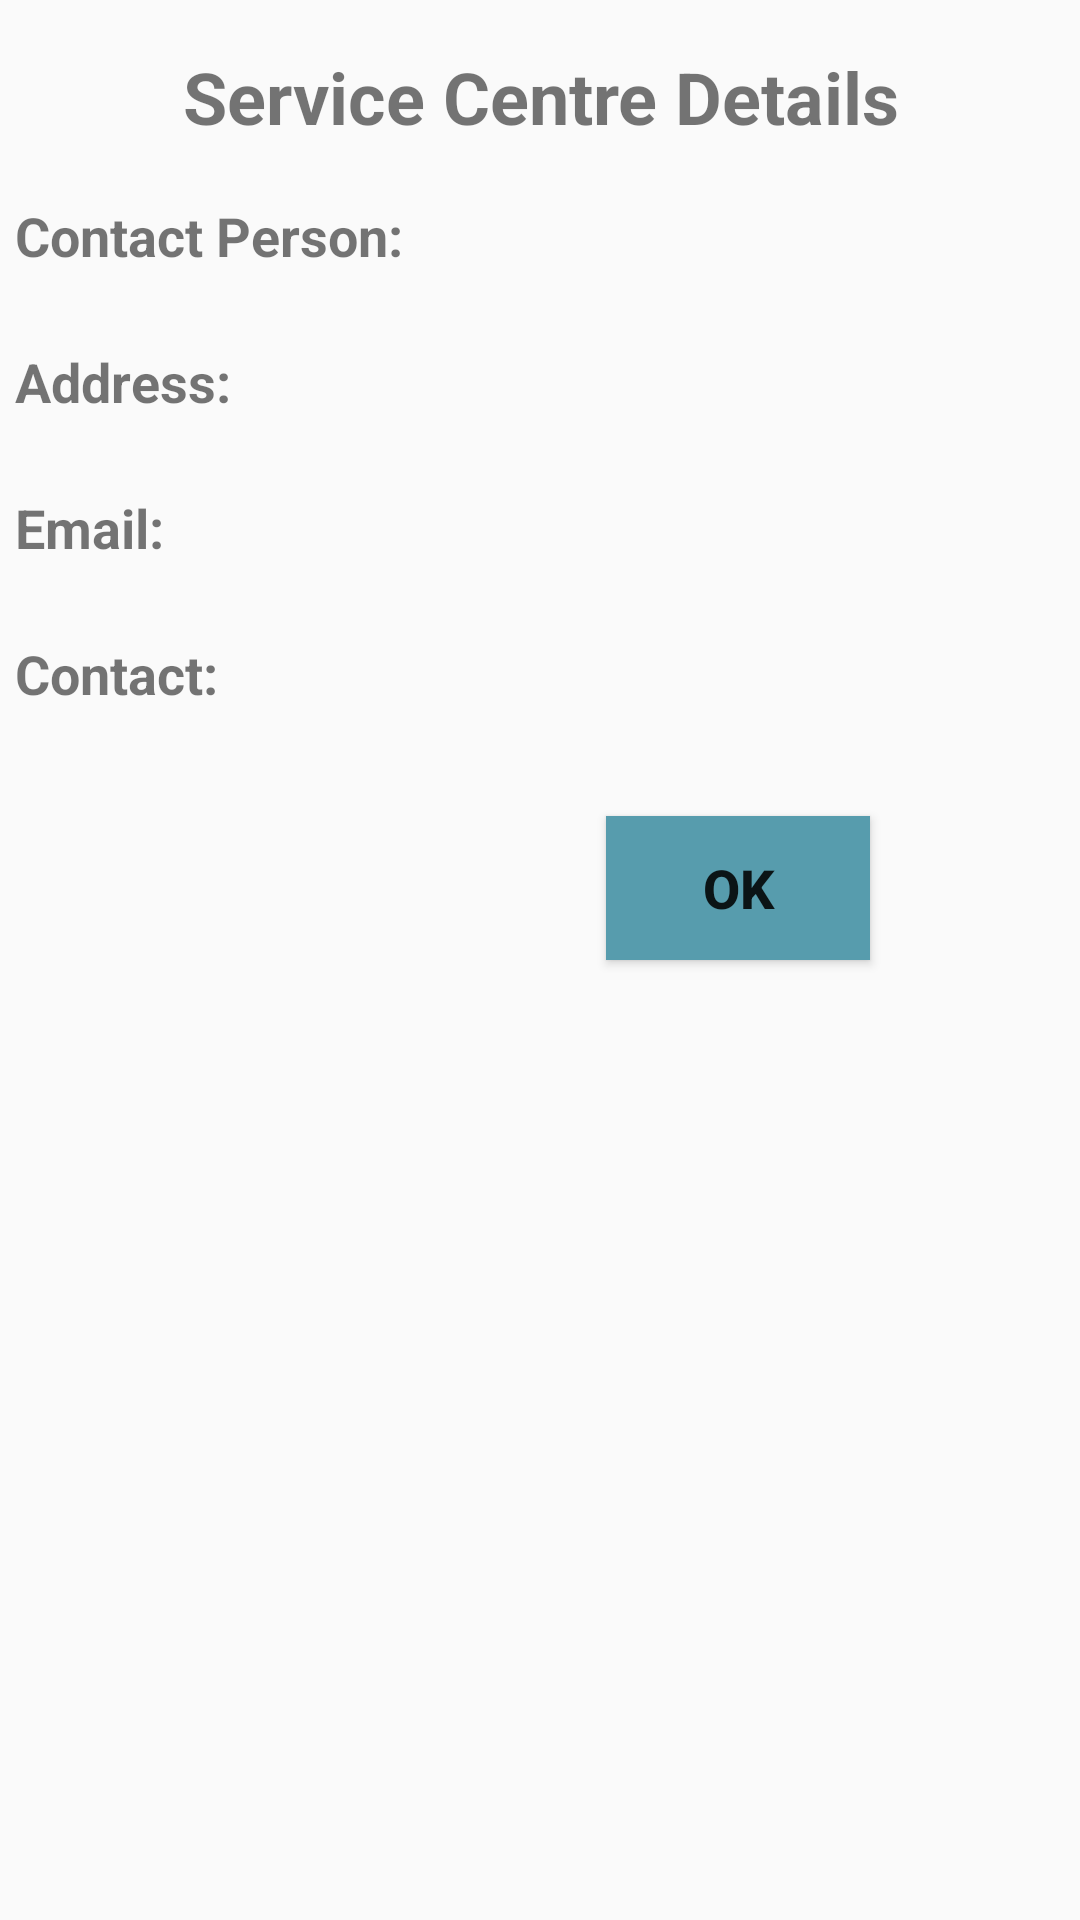

Android layout source for this screen:
<!-- AndroidManifest.xml: application theme AppTheme -->
<!-- res/layout/dialog.xml -->
<?xml version="1.0" encoding="utf-8"?>
<RelativeLayout xmlns:android="http://schemas.android.com/apk/res/android"

    android:layout_width="match_parent"
    android:layout_height="match_parent"
    android:padding="5dp">


    <TextView
        android:text="Service Centre Details"
        android:layout_width="match_parent"
        android:layout_height="wrap_content"
        android:layout_marginTop="11dp"
        android:id="@+id/textView3"
        android:layout_alignParentTop="true"
        android:layout_centerHorizontal="true"
        android:textSize="24sp"
        android:textStyle="normal|bold"
        android:textAlignment="center" />

    <TextView
        android:text="Contact Person:"
        android:layout_width="match_parent"
        android:layout_height="wrap_content"
        android:layout_below="@+id/textView3"
        android:layout_marginTop="18dp"
        android:id="@+id/textView4"
        android:textSize="18sp"
        android:textStyle="normal|bold"
        android:layout_alignParentLeft="true"
        android:layout_alignParentStart="true" />

    <TextView
        android:layout_width="match_parent"
        android:layout_height="wrap_content"
        android:id="@+id/textView5"
        android:textSize="18sp"
        android:layout_below="@+id/textView4"
        android:layout_alignParentRight="true"
        android:layout_alignParentEnd="true"
        android:textColor="#000000"/>

    <TextView
        android:layout_width="match_parent"
        android:layout_height="wrap_content"
        android:id="@+id/textView7"
        android:textSize="18sp"
        android:layout_below="@+id/textView6"
        android:layout_alignParentLeft="true"
        android:layout_alignParentStart="true"
        android:textColor="#000000"/>

    <TextView
        android:layout_width="match_parent"
        android:layout_height="wrap_content"
        android:id="@+id/textView9"
        android:textSize="18sp"
        android:layout_below="@+id/textView8"
        android:layout_alignParentLeft="true"
        android:layout_alignParentStart="true"
        android:textColor="#2C145B"/>

    <TextView
        android:layout_width="match_parent"
        android:layout_height="wrap_content"
        android:id="@+id/textView11"
        android:textSize="18sp"
        android:layout_below="@+id/textView10"
        android:textColor="#2C145B"/>

    <TextView
        android:text="Contact:"
        android:layout_width="wrap_content"
        android:layout_height="wrap_content"
        android:id="@+id/textView10"
        android:textStyle="normal|bold"
        android:textSize="18sp"
        android:layout_below="@+id/textView9"
        android:layout_alignParentLeft="true"
        android:layout_alignParentStart="true" />

    <TextView
        android:text="Address:"
        android:layout_width="wrap_content"
        android:layout_height="wrap_content"
        android:id="@+id/textView6"
        android:textStyle="normal|bold"
        android:textSize="18sp"
        android:layout_below="@+id/textView5"
        android:layout_alignParentLeft="true"
        android:layout_alignParentStart="true" />

    <TextView
        android:text="Email:"
        android:layout_width="wrap_content"
        android:layout_height="wrap_content"
        android:id="@+id/textView8"
        android:textStyle="normal|bold"
        android:textSize="18sp"
        android:layout_below="@+id/textView7"
        android:layout_alignParentLeft="true"
        android:layout_alignParentStart="true" />

    <Button
        android:text="OK"
        android:layout_width="wrap_content"
        android:layout_height="wrap_content"
        android:id="@+id/buttonok"
        android:onClick="onClick"
        android:textSize="18sp"
        android:textStyle="normal|bold"
        android:background="#579CAD"
        android:layout_marginRight="65dp"
        android:layout_marginEnd="65dp"
        android:layout_alignTop="@+id/textView2"
        android:layout_alignParentRight="true"
        android:layout_alignParentEnd="true"
        android:layout_marginTop="11dp" />

    <TextView
        android:layout_width="match_parent"
        android:layout_height="wrap_content"
        android:id="@+id/textView2"
        android:textSize="18sp"
        android:layout_below="@+id/textView11"
        android:layout_alignParentLeft="true"
        android:layout_alignParentStart="true"
        android:textColor="#2C145B" />
</RelativeLayout>
<!-- resources referenced by this layout -->
<resources>
  <style name="AppTheme" parent="Theme.AppCompat.Light.DarkActionBar">
          
          <item name="colorPrimary">@color/colorPrimary</item>
          <item name="colorPrimaryDark">@color/color1</item>
          <item name="colorAccent">@color/colorAccent</item>
      </style>
  <!-- not gathered from this repository: default colours our renderer supplied (Android Studio template values) -->
  <color name="colorPrimary">#FF6200EE</color>
  <color name="colorAccent">#FF03DAC5</color>
</resources>
